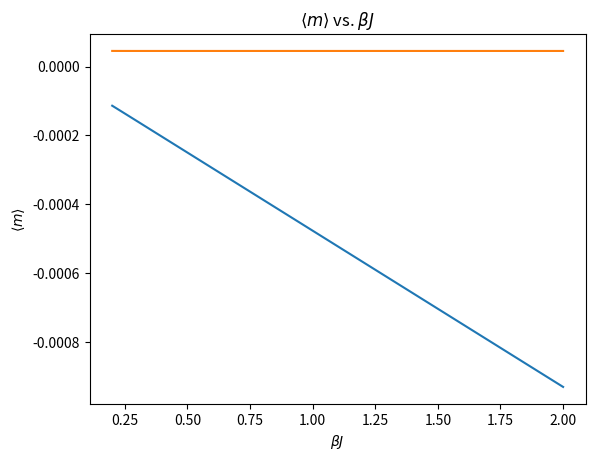

Python code for this plot:
#libraries
import numpy as np
import matplotlib.pyplot as plt
from scipy.special import comb

#function to calculate f given in the sheet
def fn(x, betajn = 1, betah = 1):
    return np.exp(0.5*betajn*x*x + betah*x)

#fucntion to calculate Z
def Z(betajn = 1, betah = 1, N = 20):
    zval = 0
    for i in range(N+1):
        zval += comb(N, i)*fn(N-2*i, betajn, betah)
    return zval

#function to calculate <beta*eps>
def betaeps(Z, betajn = 1, betah = 1, N = 20):
    betaepsval = 0
    for i in range(N+1):
        betaepsval += comb(N, i)*(0.5*betajn*(N-2*i)*(N-2*i) + betah*(N-2*i))*fn(N-2*i, betajn, betah)
    return -1/(N*Z) * betaepsval

#function to calculate <m>
def mag(Z, betajn = 1, betah = 1, N = 20):
    magval = 0
    for i in range(N+1):
        magval += comb(N, i)*(N-2*i)*fn(N-2*i, betajn, betah)
    return 1/(N*Z) * magval

#function calls
betajrange = np.linspace(0.2, 2, 100)
zval = Z(betajrange)
betaepsval = betaeps(zval, betajrange, 0.5)
magval = mag(zval, betajrange, 0.5)

#beta-eps plot
plt.plot(betajrange, betaepsval)
plt.title('$\\langle\\beta\\epsilon\\rangle$ vs. $\\beta J$')
plt.xlabel('$\\beta J$')
plt.ylabel('$\\langle\\beta\\epsilon\\rangle$')
plt.show()

#m plot
plt.plot(betajrange, magval)
plt.title('$\\langle m \\rangle$ vs. $\\beta J$')
plt.xlabel('$\\beta J$')
plt.ylabel('$\\langle m \\rangle$')
plt.show()